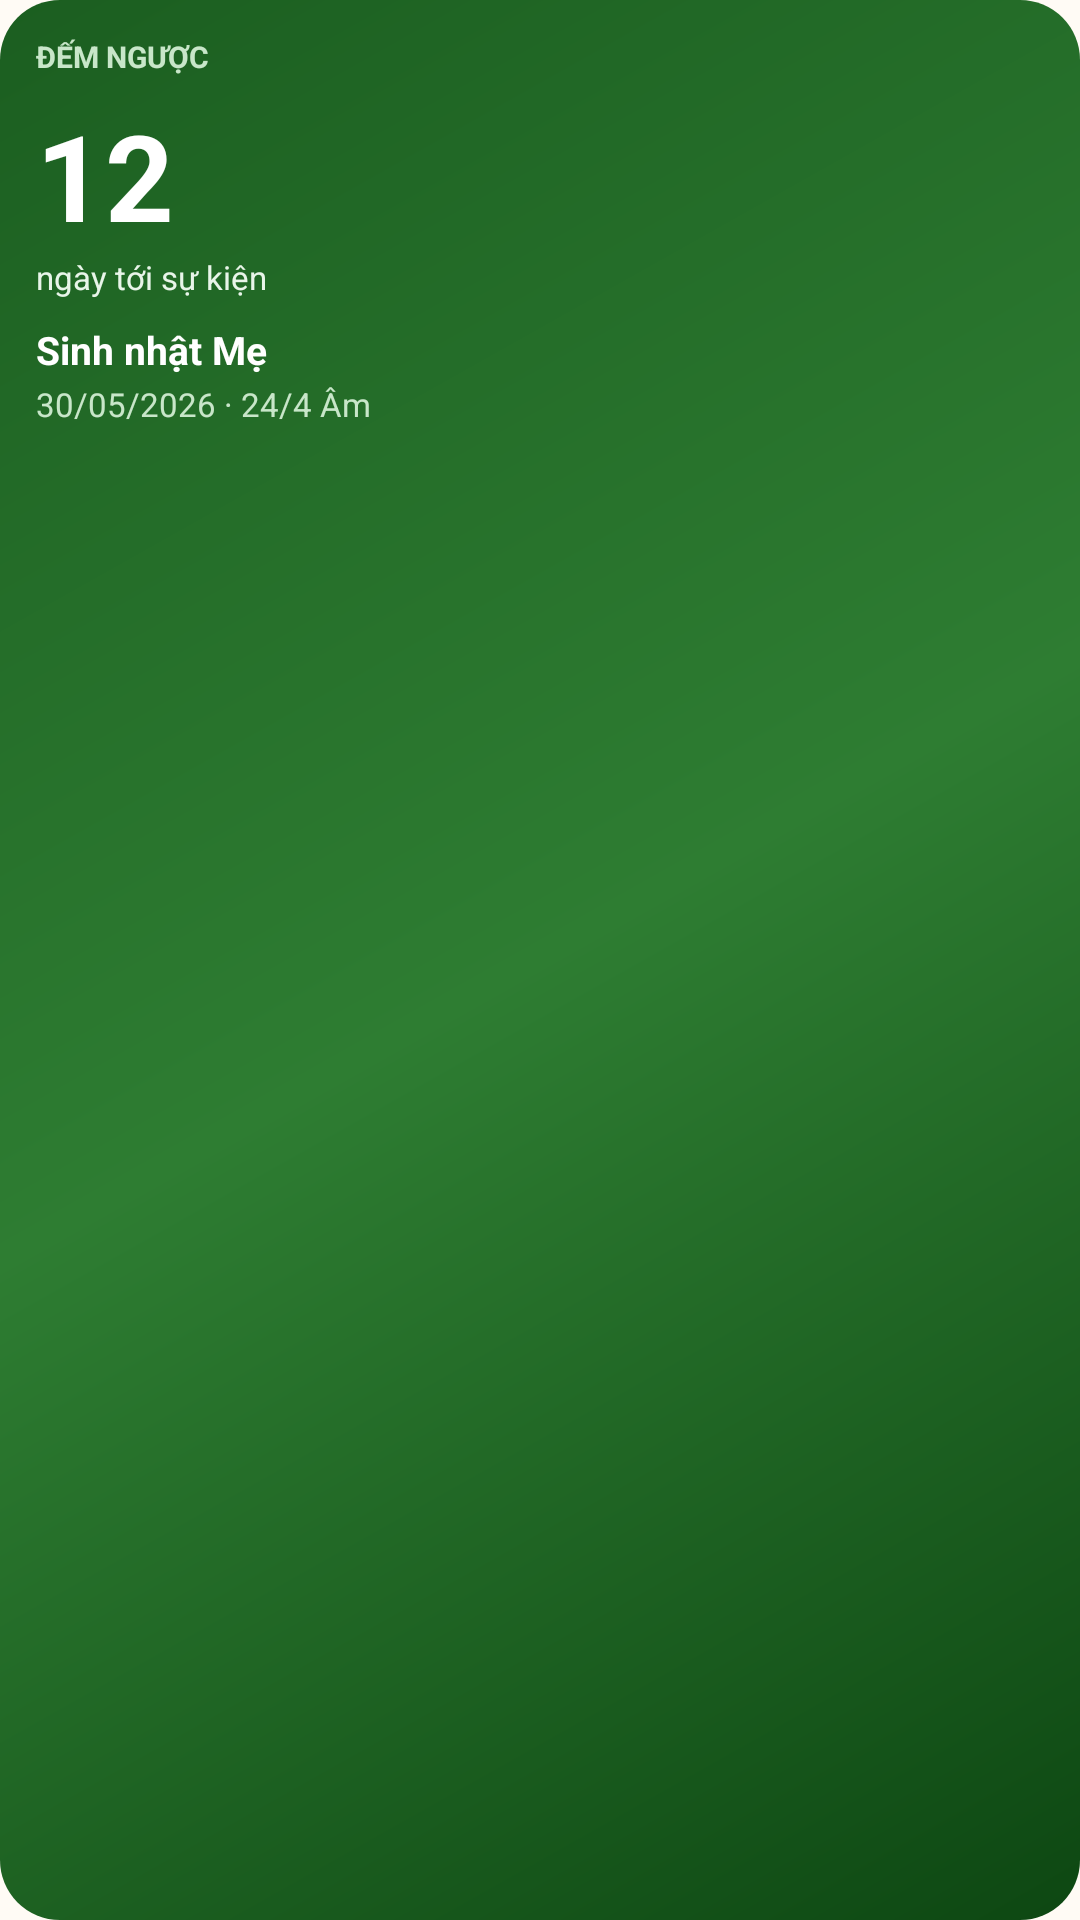

Produce the Android XML layout that renders to this screen, including the resource entries it uses.
<!-- AndroidManifest.xml: application theme Theme.LichSo -->
<!-- res/layout/widget_countdown.xml -->
<?xml version="1.0" encoding="utf-8"?>
<LinearLayout xmlns:android="http://schemas.android.com/apk/res/android"
    android:id="@+id/widget_countdown_root"
    android:layout_width="match_parent"
    android:layout_height="match_parent"
    android:orientation="vertical"
    android:padding="12dp"
    android:background="@drawable/widget_countdown_bg">

    <TextView
        android:layout_width="wrap_content"
        android:layout_height="wrap_content"
        android:text="ĐẾM NGƯỢC"
        android:textSize="10sp"
        android:textStyle="bold"
        android:textColor="#C8E6C9" />

    <TextView
        android:id="@+id/tv_countdown_days"
        android:layout_width="wrap_content"
        android:layout_height="wrap_content"
        android:layout_marginTop="6dp"
        android:text="12"
        android:textSize="40sp"
        android:textStyle="bold"
        android:textColor="#FFFFFF" />

    <TextView
        android:id="@+id/tv_countdown_sub"
        android:layout_width="wrap_content"
        android:layout_height="wrap_content"
        android:text="ngày tới sự kiện"
        android:textSize="11sp"
        android:textColor="#E8F5E9" />

    <TextView
        android:id="@+id/tv_countdown_title"
        android:layout_width="match_parent"
        android:layout_height="wrap_content"
        android:layout_marginTop="8dp"
        android:text="Sinh nhật Mẹ"
        android:textSize="13sp"
        android:textStyle="bold"
        android:textColor="#FFFFFF"
        android:maxLines="1"
        android:ellipsize="end" />

    <TextView
        android:id="@+id/tv_countdown_date"
        android:layout_width="match_parent"
        android:layout_height="wrap_content"
        android:layout_marginTop="2dp"
        android:text="30/05/2026 · 24/4 Âm"
        android:textSize="11sp"
        android:textColor="#C8E6C9"
        android:maxLines="1"
        android:ellipsize="end" />

</LinearLayout>
<!-- resources referenced by this layout -->
<resources>
  <!-- drawable widget_countdown_bg (drawable) -->
  <?xml version="1.0" encoding="utf-8"?>
  <shape xmlns:android="http://schemas.android.com/apk/res/android" android:shape="rectangle">
      <corners android:radius="20dp" />
      <gradient
          android:angle="315"
          android:startColor="#1B5E20"
          android:centerColor="#2E7D32"
          android:endColor="#0D4712" />
  </shape>
  <style name="Theme.LichSo" parent="android:Theme.Material.Light.NoActionBar">
          <item name="android:windowBackground">#FFFFFBF5</item>
      </style>
</resources>
